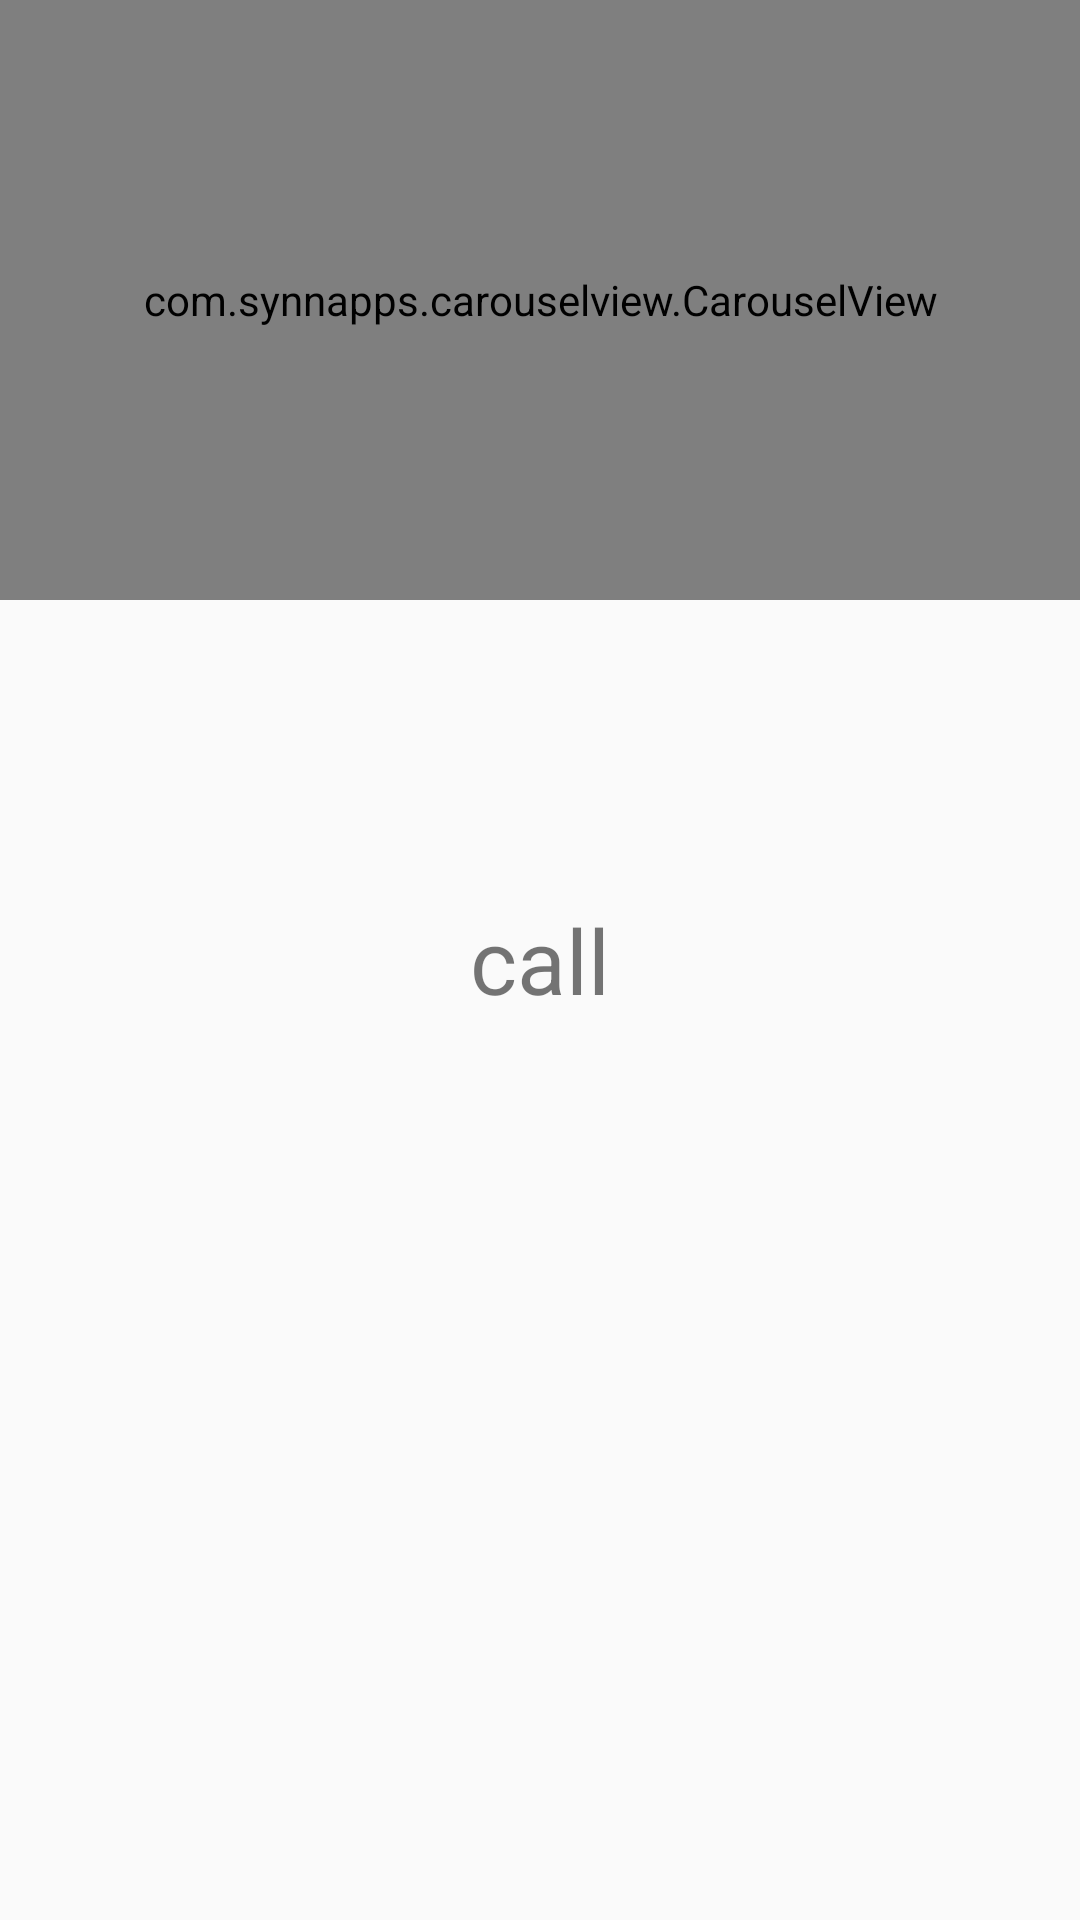

This screen was rendered from an Android layout file. Write that file and the resources it references.
<!-- AndroidManifest.xml: application theme Theme.AppCompat.Light.NoActionBar -->
<!-- res/layout/fragment_home.xml -->
<RelativeLayout xmlns:android="http://schemas.android.com/apk/res/android"
    xmlns:tools="http://schemas.android.com/tools"
    android:layout_width="match_parent"
    android:layout_height="match_parent"
    xmlns:app="http://schemas.android.com/apk/res-auto"
    tools:context=".MainActivity">

    <com.synnapps.carouselview.CarouselView
        android:id="@+id/carouselView"
        android:layout_width="match_parent"
        android:layout_height="200dp"
        app:fillColor="#FFFFFFFF"
        app:pageColor="#00000000"
        app:radius="6dp"
        app:slideInterval="3000"
        app:strokeColor="#FF777777"
        app:strokeWidth="1dp"/>

    
    <TextView
        android:layout_width="wrap_content"
        android:layout_height="wrap_content"
        android:layout_centerInParent="true"
        android:text="call"
        android:textSize="30sp" />

</RelativeLayout>
<!-- resources referenced by this layout -->
<resources>

</resources>
